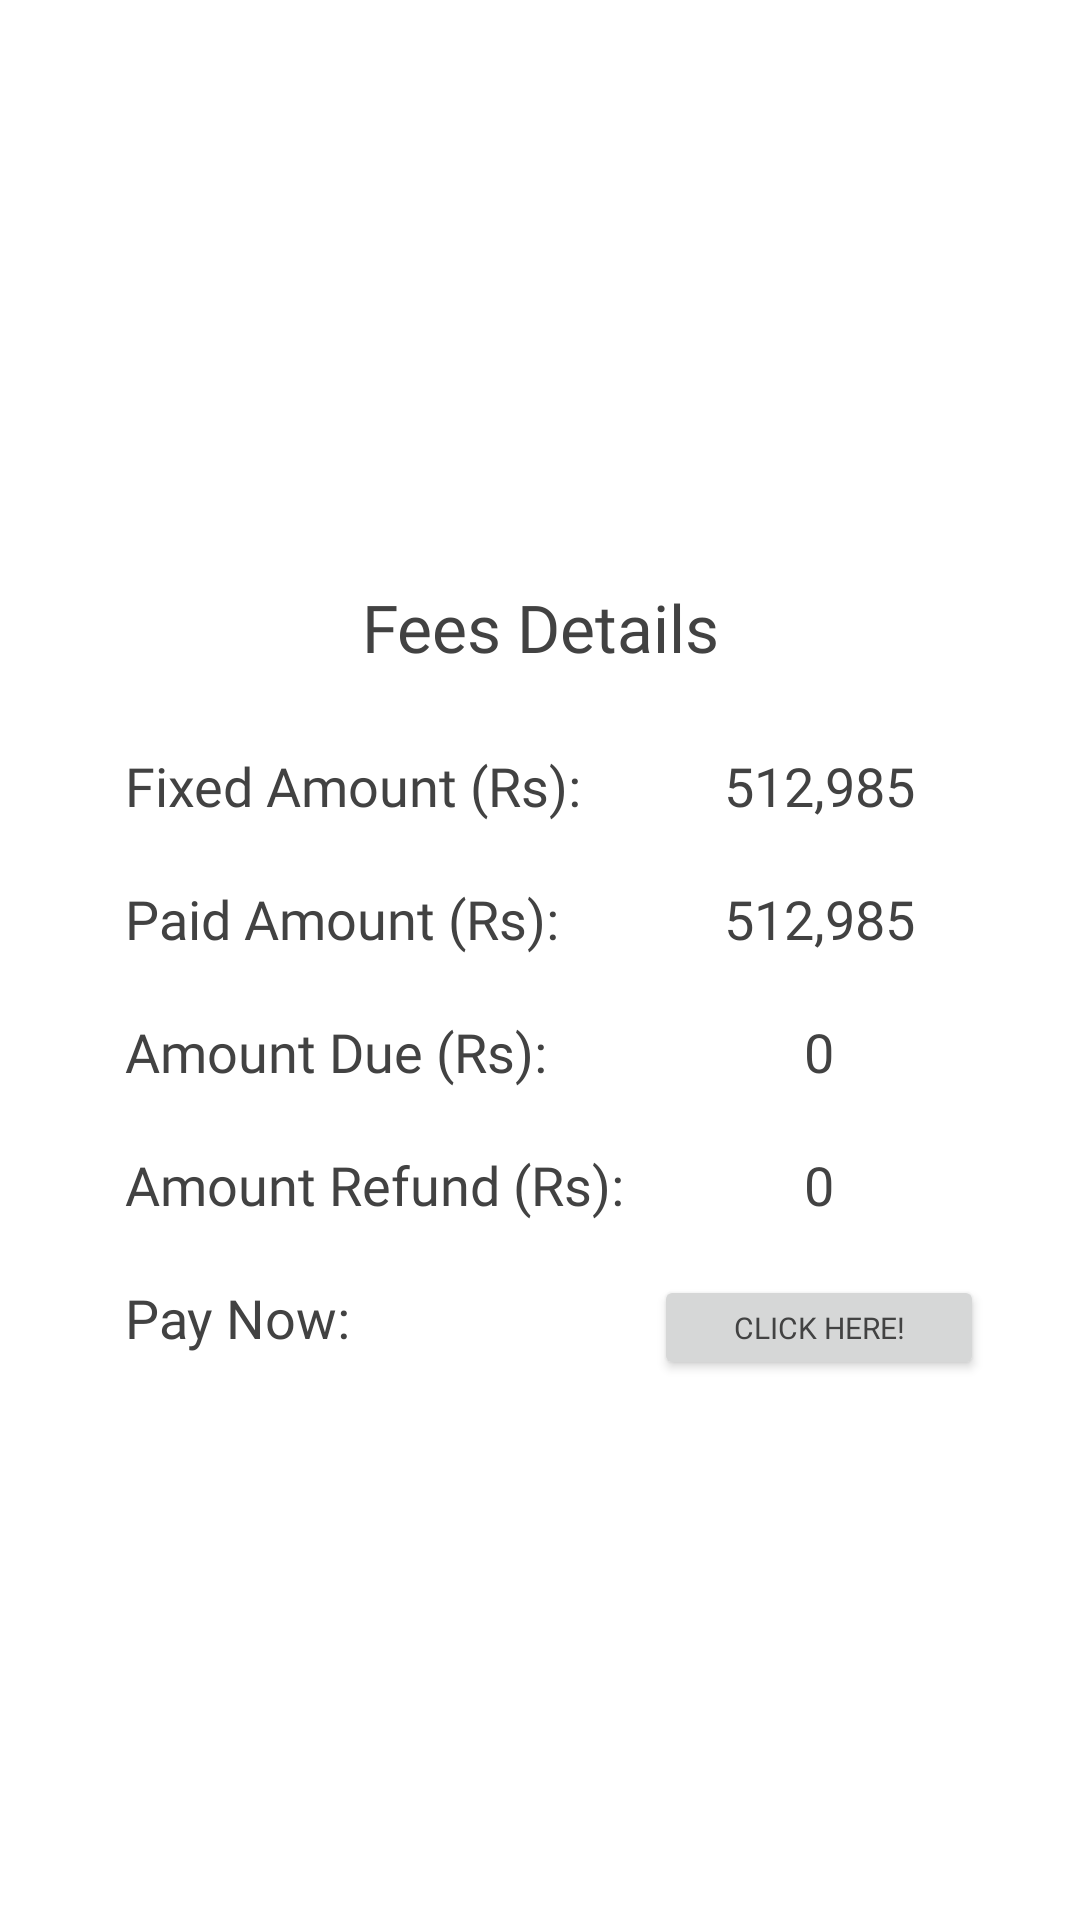

This screen was rendered from an Android layout file. Write that file and the resources it references.
<!-- AndroidManifest.xml: application theme Theme.NewPTPortal -->
<!-- res/layout/activity_fee.xml -->
<?xml version="1.0" encoding="utf-8"?>
<LinearLayout xmlns:android="http://schemas.android.com/apk/res/android"
    android:layout_width="match_parent"
    android:layout_height="match_parent"
    android:orientation="vertical"
    android:gravity="center"
    android:layout_gravity="center"
    android:background="@drawable/loginbkg">


    <TextView
        android:layout_width="wrap_content"
        android:layout_height="wrap_content"
        android:text="Fees Details"
        android:textColor="@color/grey"
        android:fontFamily="@font/poppins_semibold"
        android:textSize="22sp"
        android:padding="16dp"
        android:gravity="center"/>

    <LinearLayout
        android:layout_width="wrap_content"
        android:layout_height="wrap_content"
        android:layout_gravity="center"
        android:orientation="vertical">

        <TableLayout
            android:layout_width="wrap_content"
            android:layout_height="wrap_content">

            <TableRow>
                <TextView
                    android:layout_width="wrap_content"
                    android:layout_height="wrap_content"
                    android:padding="10dp"
                    android:text="Fixed Amount (Rs):"
                    android:textColor="@color/grey"
                    android:fontFamily="@font/poppins_semibold"
                    android:textSize="18sp"/>
                <TextView
                    android:layout_width="wrap_content"
                    android:layout_height="wrap_content"
                    android:text="512,985"
                    android:gravity="center"
                    android:padding="10dp"
                    android:textColor="@color/grey"
                    android:fontFamily="@font/poppins_semibold"
                    android:textSize="18sp"/>
            </TableRow>

            <TableRow>
                <TextView
                    android:layout_width="wrap_content"
                    android:layout_height="wrap_content"
                    android:text="Paid Amount (Rs):"
                    android:padding="10dp"
                    android:textColor="@color/grey"
                    android:fontFamily="@font/poppins_semibold"
                    android:textSize="18sp"/>

                <TextView
                    android:layout_width="wrap_content"
                    android:layout_height="match_parent"
                    android:fontFamily="@font/poppins_semibold"
                    android:padding="10dp"
                    android:text="512,985"
                    android:gravity="center"
                    android:textColor="@color/grey"
                    android:textSize="18sp" />
            </TableRow>

            <TableRow>
                <TextView
                    android:layout_width="wrap_content"
                    android:layout_height="wrap_content"
                    android:text="Amount Due (Rs):"
                    android:padding="10dp"
                    android:textColor="@color/grey"
                    android:fontFamily="@font/poppins_semibold"
                    android:textSize="18sp"/>
                <TextView
                    android:layout_width="wrap_content"
                    android:layout_height="wrap_content"
                    android:text="0"
                    android:gravity="center"
                    android:padding="10dp"
                    android:textColor="@color/grey"
                    android:fontFamily="@font/poppins_semibold"
                    android:textSize="18sp"/>
            </TableRow>
            <TableRow>
                <TextView
                    android:layout_width="wrap_content"
                    android:layout_height="wrap_content"
                    android:text="Amount Refund (Rs):"
                    android:padding="10dp"
                    android:textColor="@color/grey"
                    android:fontFamily="@font/poppins_semibold"
                    android:textSize="18sp"/>
                <TextView
                    android:layout_width="wrap_content"
                    android:layout_height="wrap_content"
                    android:text="0"
                    android:gravity="center"
                    android:padding="10dp"
                    android:textColor="@color/grey"
                    android:fontFamily="@font/poppins_semibold"
                    android:textSize="18sp"/>
            </TableRow>
            <TableRow>
                <TextView
                    android:layout_width="wrap_content"
                    android:layout_height="wrap_content"
                    android:text="Pay Now:"
                    android:padding="10dp"
                    android:textColor="@color/grey"
                    android:fontFamily="@font/poppins_semibold"
                    android:textSize="18sp"/>
                <Button
                    android:layout_width="110dp"
                    android:layout_height="35dp"
                    android:text="Click Here!"
                    android:textColor="@color/grey"
                    android:fontFamily="@font/poppins_semibold"
                    android:id="@+id/viewPDF"
                    android:gravity="center"
                    android:textSize="10dp"/>
            </TableRow>

        </TableLayout>

    </LinearLayout>
</LinearLayout>
<!-- resources referenced by this layout -->
<resources>
  <color name="grey">#ff424242</color>
  <style name="Theme.NewPTPortal" parent="Theme.MaterialComponents.DayNight.NoActionBar">
          
          <item name="colorPrimary">@color/lavender</item>
          <item name="colorPrimaryVariant">@color/lavender</item>
          <item name="colorOnPrimary">@color/white</item>
          
          <item name="colorSecondary">@color/teal_200</item>
          <item name="colorSecondaryVariant">@color/teal_700</item>
          <item name="colorOnSecondary">@color/black</item>
          
          <item name="android:statusBarColor" tools:targetApi="l">?attr/colorPrimaryVariant</item>
          
      </style>
  <color name="lavender">#8692f7</color>
  <color name="white">#FFFFFFFF</color>
  <color name="teal_200">#FF03DAC5</color>
  <color name="teal_700">#FF018786</color>
  <color name="black">#FF000000</color>
</resources>
